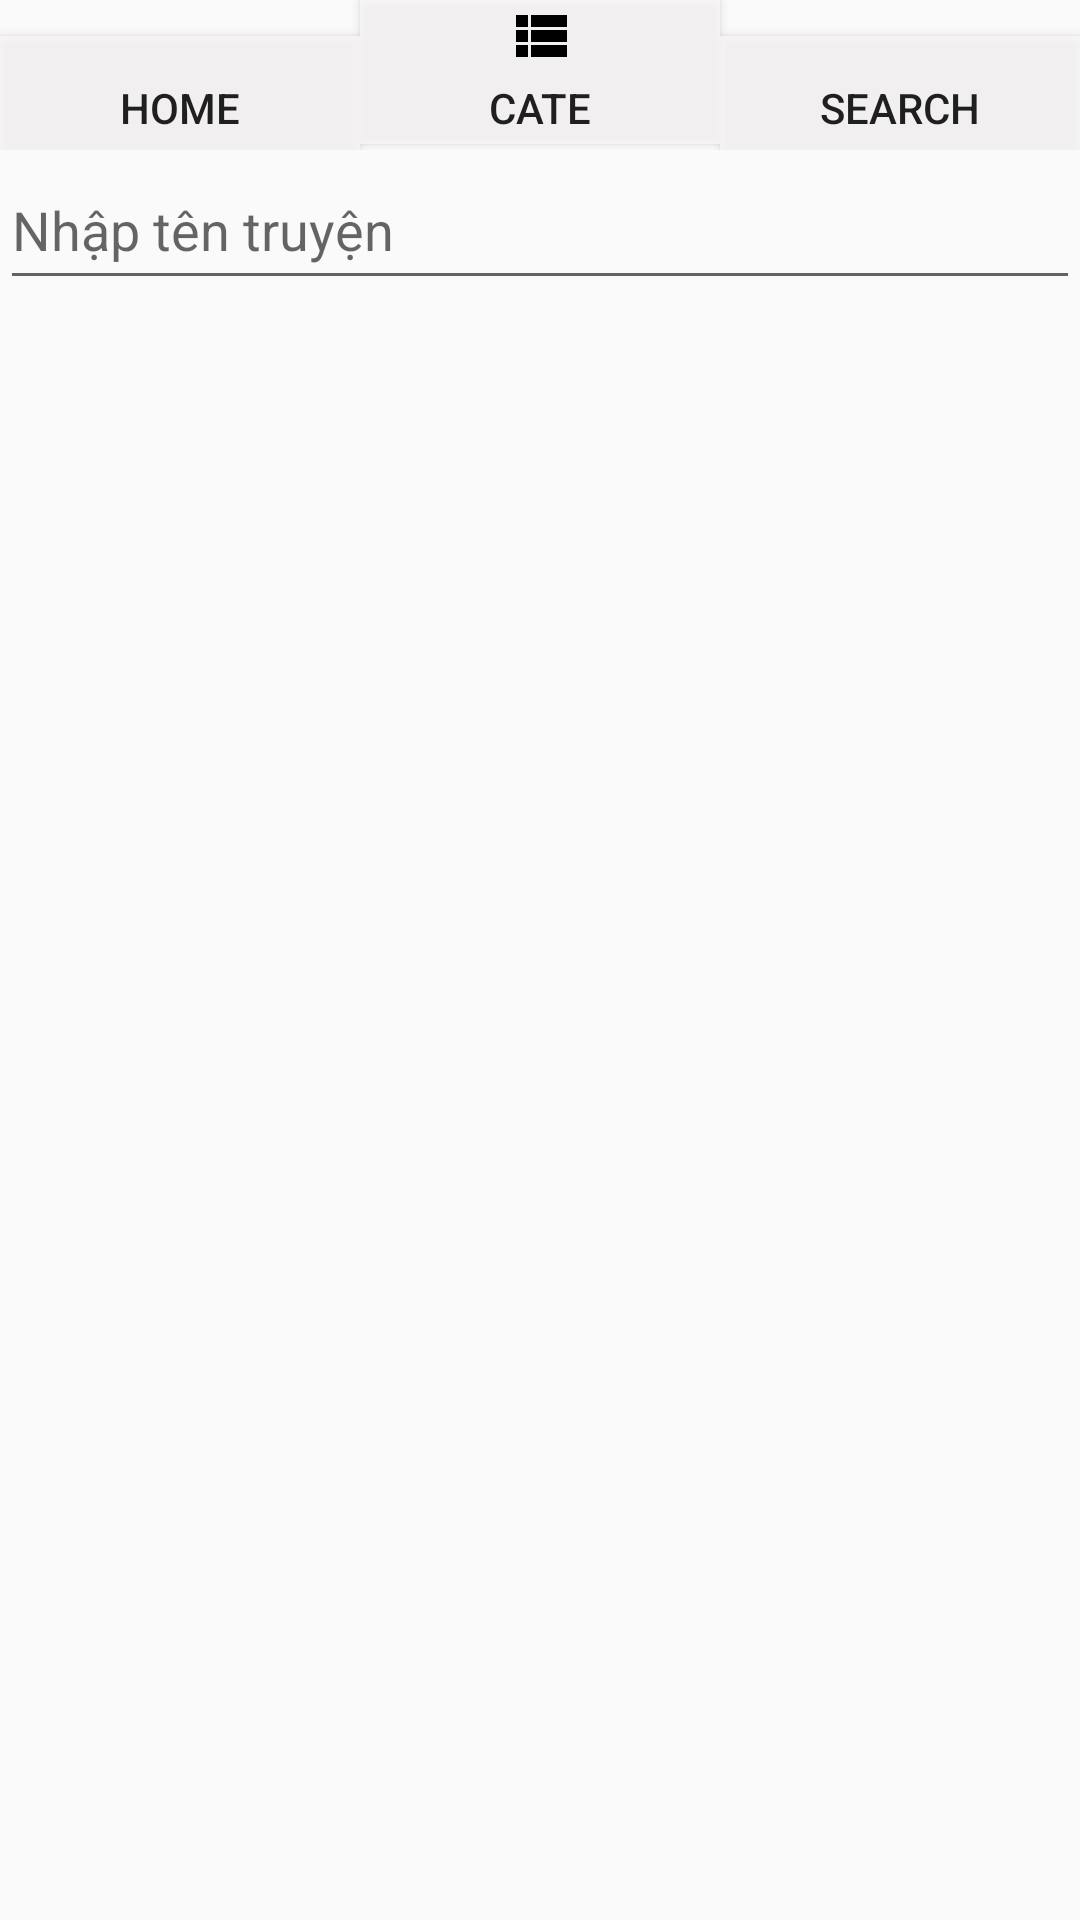

Reconstruct the res/layout file that produces this screen, plus the resources it refers to.
<!-- AndroidManifest.xml: application theme AppTheme -->
<!-- res/layout/activity_search.xml -->
<?xml version="1.0" encoding="utf-8"?>
<LinearLayout xmlns:android="http://schemas.android.com/apk/res/android"
    xmlns:app="http://schemas.android.com/apk/res-auto"
    xmlns:tools="http://schemas.android.com/tools"
    android:layout_width="match_parent"
    android:layout_height="match_parent"
    tools:context=".SearchActivity"
    android:orientation="vertical">
  <LinearLayout
      android:weightSum="3"
      android:layout_width="match_parent"
      android:layout_height="50dp">
    <Button
        android:id="@+id/btn_home_search"
        android:background="@color/color_btn_menu"
        android:layout_width="0dp"
        android:layout_weight="1"
        android:layout_height="wrap_content"
        android:drawableTop="@drawable/ic_home"
        android:text="Home"
        android:onClick="HomeActivity"/>
    <Button
        android:id="@+id/btn_category_search"
        android:background="@color/color_btn_menu"
        android:layout_width="0dp"
        android:layout_weight="1"
        android:drawableTop="@drawable/ic_view_list"
        android:layout_height="wrap_content"
        android:text="Cate"
        android:onClick="Category"/>
    <Button
        android:id="@+id/btn_search_cate"
        android:background="@color/color_btn_menu"
        android:layout_width="0dp"
        android:layout_weight="1"
        android:layout_height="wrap_content"
        android:drawableTop="@drawable/ic_search"
        android:text="Search"/>
  </LinearLayout>
  <EditText
      android:id="@+id/edit_search"
      android:layout_width="match_parent"
      android:layout_height="50dp"
      android:hint="Nhập tên truyện"/>
  <LinearLayout
      android:orientation="vertical"
      android:layout_width="match_parent"
      android:layout_height="wrap_content">
    <androidx.recyclerview.widget.RecyclerView
        android:id="@+id/RCV_search"
        android:layout_width="match_parent"
        android:layout_height="wrap_content" />
  </LinearLayout>

</LinearLayout>
<!-- resources referenced by this layout -->
<resources>
  <color name="color_btn_menu">#C0FBF9F9</color>
  <!-- drawable ic_view_list (drawable) -->
  <vector android:height="24dp" android:viewportHeight="24.0"
      android:viewportWidth="24.0" android:width="24dp" xmlns:android="http://schemas.android.com/apk/res/android">
      <path android:fillColor="#FF000000" android:pathData="M4,14h4v-4L4,10v4zM4,19h4v-4L4,15v4zM4,9h4L8,5L4,5v4zM9,14h12v-4L9,10v4zM9,19h12v-4L9,15v4zM9,5v4h12L21,5L9,5z"/>
  </vector>
  <style name="AppTheme" parent="Theme.AppCompat.Light.NoActionBar">
          
          <item name="colorPrimary">@color/colorPrimary</item>
          <item name="colorPrimaryDark">@color/colorPrimaryDark</item>
          <item name="colorAccent">@color/colorAccent</item>
          <item name="android:windowFullscreen">true</item>
      </style>
  <color name="colorPrimary">#6200EE</color>
  <color name="colorPrimaryDark">#3700B3</color>
  <color name="colorAccent">#03DAC5</color>
</resources>
